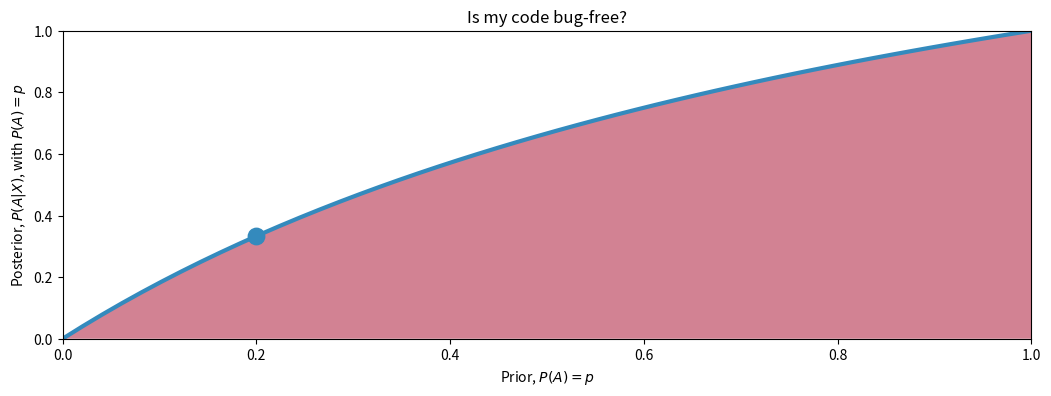

Here is the Python script that generated this plot: (Note: this script raises an exception after producing the figure.)
"""
This program showcases a simple case of Bayes' rule as to how the prior Probability of certain event can affect
its posterior probability. 
Problem :
Let A be an event that certain piece of code has no bugs.
Let X be an event all debugging test on the code has passed and it showed no bugs

Find the probability that after gaining new evidence X, how the posterior probability P(A|X) is calculated,
given that we had P(A) as the prior probability representing the probability/belief that the code is bug-free.

P(A|X) = (P(X|A)P(A)) / P(X)
	where P(X) = P(X|A)P(A) + P(X|~A)p(~A)
	P(~A) is the probability that the code has bugs
	P(X|~A) is the probability the debugging tests all passed despite the code having bugs.

For the sake of this example, lets assume that the P(X|~A) = 0.5
p is the prior probability P(A) of event A
Also P(X|A) = 1, since the code has no bugs, so the tests should all pass for certain.

So, P(A|X) = 1.p / (1.p + 0.5(1-p)) = 2p / (1+p)
"""

import matplotlib.pyplot as plt
import numpy as np 


f = plt.figure(1,figsize=(12.5, 4))
p = np.linspace(0,1, 50)
plt.plot(p, 2*p / (1+p), color="#348ABD", lw=3)
plt.fill_between(p, 2*p/(1+p), alpha=.5, facecolor=["#A60628"])
plt.scatter(0.2, 2 * (0.2) / 1.2, c="#348ABD", s=140)
plt.xlim(0,1)
plt.ylim(0,1)
plt.xlabel("Prior, $P(A) = p$")
plt.ylabel("Posterior, $P(A|X)$, with $P(A) = p$")
plt.title("Is my code bug-free?")
f.savefig("plots/Is my code bug-free?.png")


colours = ["#348ABD", "#A60628"]
prior = [0.20, 0.80]
posterior = [1./3, 2./3]
g = plt.figure(2,figsize=(12.5, 4))
plt.bar([0.0, 0.7], prior, alpha=0.7, width=0.25, color=colours[0], label="prior distribution",
	lw="3", edgecolor=colours[0])
plt.bar([0.0+0.25, 0.7+0.25], posterior, alpha=0.7, width=0.25, color=colours[1], label="posterior distribution",
	lw="3", edgecolor=colours[1])
plt.ylim(0,1)
plt.xticks([0.20, .95], ["Bugs Absent", "Bugs Present"])
plt.title("Prior and Posterior probability of bugs present")
plt.ylabel("Probability")
plt.legend(loc="upper left");
g.savefig("plots/Prior and Posterior probability of bugs present.png")

plt.show()

